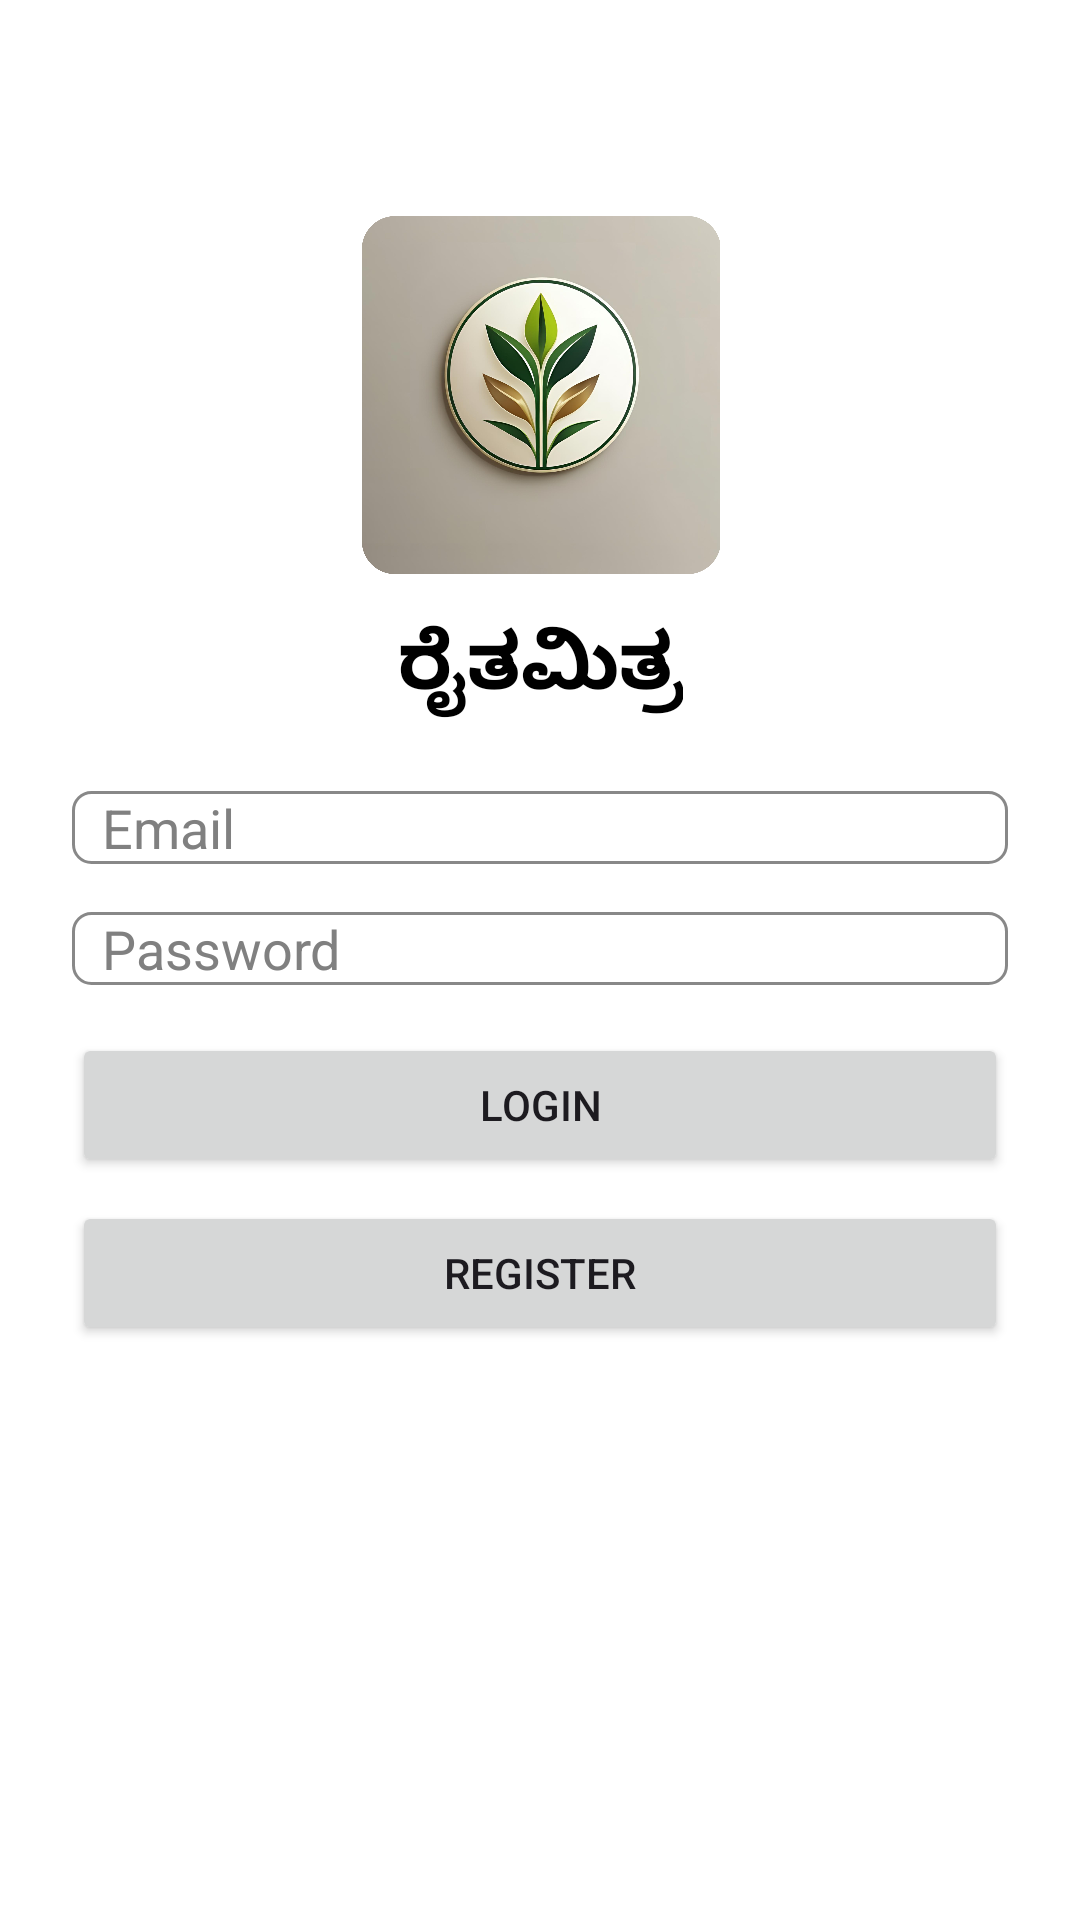

This screen was rendered from an Android layout file. Write that file and the resources it references.
<!-- AndroidManifest.xml: application theme Theme.ImageDescriber -->
<!-- res/layout/activity_login.xml -->
<?xml version="1.0" encoding="utf-8"?>
<androidx.constraintlayout.widget.ConstraintLayout
    xmlns:android="http://schemas.android.com/apk/res/android"
    xmlns:app="http://schemas.android.com/apk/res-auto"
    android:layout_width="match_parent"
    android:layout_height="match_parent"
    android:background="@color/white"
    android:padding="24dp">

    
    <ImageView
        android:id="@+id/login_logo"
        android:layout_width="120dp"
        android:layout_height="120dp"
        android:src="@drawable/logo_without_name"
        android:contentDescription="App Logo"
        app:layout_constraintTop_toTopOf="parent"
        app:layout_constraintStart_toStartOf="parent"
        app:layout_constraintEnd_toEndOf="parent"
        android:layout_marginTop="48dp" />

    
    <TextView
        android:id="@+id/login_title"
        android:layout_width="wrap_content"
        android:layout_height="wrap_content"
        android:text="ರೈತಮಿತ್ರ"
        android:textSize="26sp"
        android:textStyle="bold"
        android:textColor="@color/black"
        app:layout_constraintTop_toBottomOf="@id/login_logo"
        app:layout_constraintStart_toStartOf="parent"
        app:layout_constraintEnd_toEndOf="parent"
        android:layout_marginTop="12dp" />

    
    <EditText
        android:id="@+id/login_email"
        android:layout_width="0dp"
        android:layout_height="wrap_content"
        android:hint="Email"
        android:textColor="@color/black"
        android:textColorHint="#808080"
        android:background="@drawable/edittext_background"
        android:inputType="textEmailAddress"
        app:layout_constraintTop_toBottomOf="@id/login_title"
        app:layout_constraintStart_toStartOf="parent"
        app:layout_constraintEnd_toEndOf="parent"
        android:layout_marginTop="24dp" />

    <EditText
        android:id="@+id/login_password"
        android:layout_width="0dp"
        android:layout_height="wrap_content"
        android:hint="Password"
        android:textColor="@color/black"
        android:textColorHint="#808080"
        android:background="@drawable/edittext_background"
        android:inputType="textPassword"
        app:layout_constraintTop_toBottomOf="@id/login_email"
        app:layout_constraintStart_toStartOf="parent"
        app:layout_constraintEnd_toEndOf="parent"
        android:layout_marginTop="16dp" />


    
    <ProgressBar
        android:id="@+id/login_progress_bar"
        style="@android:style/Widget.ProgressBar.Small"
        android:layout_width="wrap_content"
        android:layout_height="wrap_content"
        android:visibility="gone"
        app:layout_constraintTop_toBottomOf="@id/login_password"
        app:layout_constraintStart_toStartOf="parent"
        app:layout_constraintEnd_toEndOf="parent"
        android:layout_marginTop="16dp" />

    
    <Button
        android:id="@+id/login_button"
        android:layout_width="0dp"
        android:layout_height="wrap_content"
        android:text="Login"
        app:layout_constraintTop_toBottomOf="@id/login_progress_bar"
        app:layout_constraintStart_toStartOf="parent"
        app:layout_constraintEnd_toEndOf="parent"
        android:layout_marginTop="16dp" />

    
    <Button
        android:id="@+id/register_button"
        android:layout_width="0dp"
        android:layout_height="wrap_content"
        android:text="Register"
        app:layout_constraintTop_toBottomOf="@id/login_button"
        app:layout_constraintStart_toStartOf="parent"
        app:layout_constraintEnd_toEndOf="parent"
        android:layout_marginTop="8dp" />

</androidx.constraintlayout.widget.ConstraintLayout>
<!-- resources referenced by this layout -->
<resources>
  <color name="black">#FF000000</color>
  <color name="white">#FFFFFFFF</color>
  <!-- drawable edittext_background (drawable) -->
  <?xml version="1.0" encoding="utf-8"?>
  <shape xmlns:android="http://schemas.android.com/apk/res/android"
      android:shape="rectangle">
      <solid android:color="@android:color/white" />
      <stroke android:width="1dp" android:color="#888888" />
      <corners android:radius="6dp" />
      <padding android:left="10dp" android:right="10dp" />
  </shape>
  <!-- drawable logo_without_name: png bitmap (drawable, 456265 bytes) -->
  <style name="Theme.ImageDescriber" parent="Base.Theme.ImageDescriber" />
  <style name="Base.Theme.ImageDescriber" parent="Theme.Material3.DayNight.NoActionBar">
          
          
      </style>
</resources>
